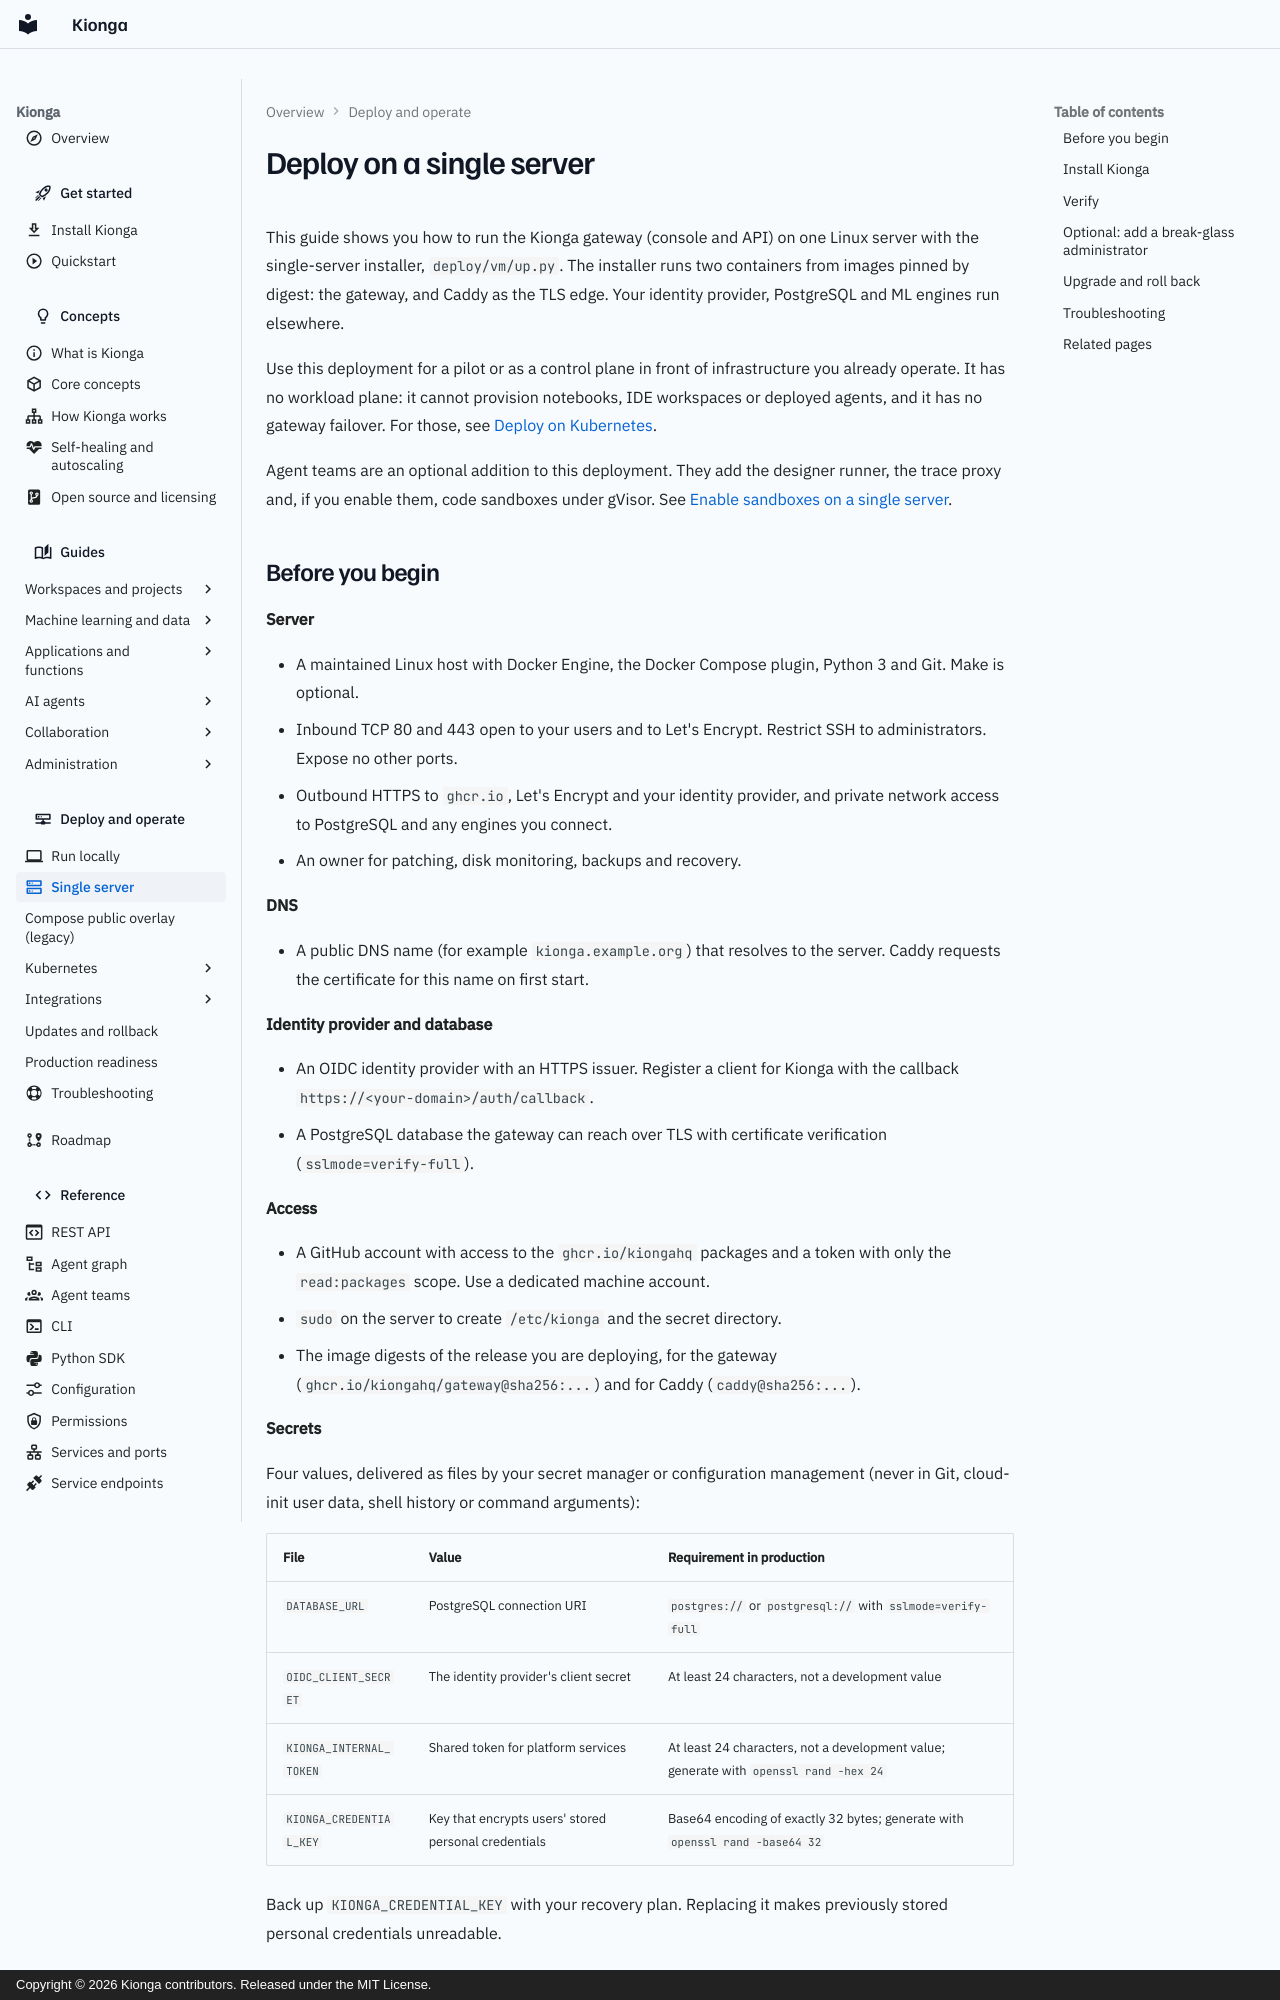

repository: kiongahq/docs · page: operations/public-vm/index.html · generator: mkdocs · copyright: Copyright © 2026 Kionga contributors. Released under the MIT License.

---
icon: material/server-outline
description: Deploy the Kionga gateway behind Caddy on one Linux server from digest-pinned images, with configuration in JSON and secrets delivered as files.
---

# Deploy on a single server

This guide shows you how to run the Kionga gateway (console and API) on one
Linux server with the single-server installer, `deploy/vm/up.py`. The installer
runs two containers from images pinned by digest: the gateway, and Caddy as the
TLS edge. Your identity provider, PostgreSQL and ML engines run elsewhere.

Use this deployment for a pilot or as a control plane in front of
infrastructure you already operate. It has no workload plane: it cannot
provision notebooks, IDE workspaces or deployed agents, and it has no gateway failover. For
those, see [Deploy on Kubernetes](managed-kubernetes.md).

Agent teams are an optional addition to this deployment. They add the designer runner, the
trace proxy and, if you enable them, code sandboxes under gVisor. See
[Enable sandboxes on a single server](sandboxes.md#enable-sandboxes-on-a-single-server).

## Before you begin

**Server**

- A maintained Linux host with Docker Engine, the Docker Compose plugin,
  Python 3 and Git. Make is optional.
- Inbound TCP 80 and 443 open to your users and to Let's Encrypt. Restrict SSH
  to administrators. Expose no other ports.
- Outbound HTTPS to `ghcr.io`, Let's Encrypt and your identity provider, and
  private network access to PostgreSQL and any engines you connect.
- An owner for patching, disk monitoring, backups and recovery.

**DNS**

- A public DNS name (for example `kionga.example.org`) that resolves to the
  server. Caddy requests the certificate for this name on first start.

**Identity provider and database**

- An OIDC identity provider with an HTTPS issuer. Register a client for Kionga
  with the callback `https://<your-domain>/auth/callback`.
- A PostgreSQL database the gateway can reach over TLS with certificate
  verification (`sslmode=verify-full`).

**Access**

- A GitHub account with access to the `ghcr.io/kiongahq` packages and a token
  with only the `read:packages` scope. Use a dedicated machine account.
- `sudo` on the server to create `/etc/kionga` and the secret directory.
- The image digests of the release you are deploying, for the gateway
  (`ghcr.io/kiongahq/gateway@sha256:...`) and for Caddy (`caddy@sha256:...`).

**Secrets**

Four values, delivered as files by your secret manager or configuration
management (never in Git, cloud-init user data, shell history or command
arguments):

| File | Value | Requirement in production |
| --- | --- | --- |
| `DATABASE_URL` | PostgreSQL connection URI | `postgres://` or `postgresql://` with `sslmode=verify-full` |
| `OIDC_CLIENT_SECRET` | The identity provider's client secret | At least 24 characters, not a development value |
| `KIONGA_INTERNAL_TOKEN` | Shared token for platform services | At least 24 characters, not a development value; generate with `openssl rand -hex 24` |
| `KIONGA_CREDENTIAL_KEY` | Key that encrypts users' stored personal credentials | Base64 encoding of exactly 32 bytes; generate with `openssl rand -base64 32` |

Back up `KIONGA_CREDENTIAL_KEY` with your recovery plan. Replacing it makes
previously stored personal credentials unreadable.
